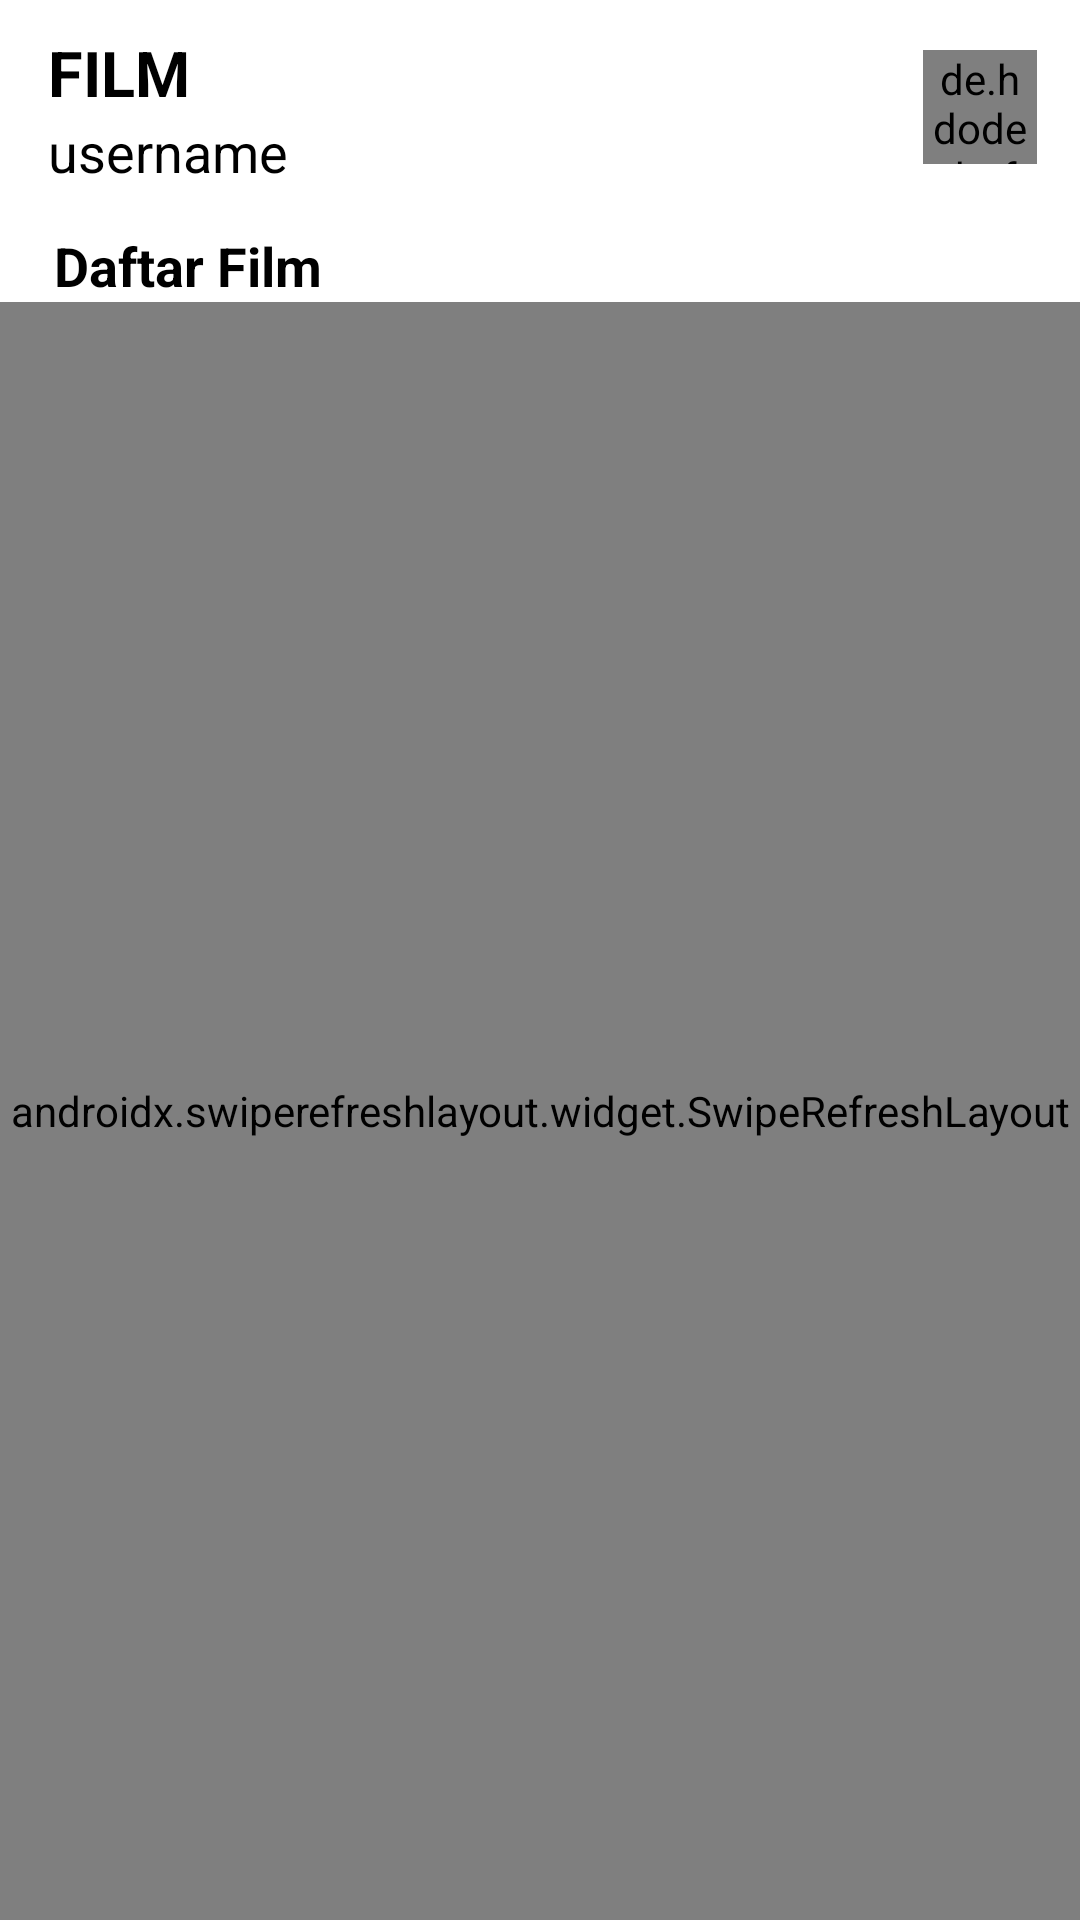

Produce the Android XML layout that renders to this screen, including the resource entries it uses.
<!-- AndroidManifest.xml: application theme Theme.Challange6Lukman -->
<!-- res/layout/activity_dashboard.xml -->
<?xml version="1.0" encoding="utf-8"?>
<androidx.constraintlayout.widget.ConstraintLayout xmlns:android="http://schemas.android.com/apk/res/android"
    xmlns:app="http://schemas.android.com/apk/res-auto"
    xmlns:tools="http://schemas.android.com/tools"
    android:layout_width="match_parent"
    android:layout_height="match_parent"
    tools:context=".View.DashboardActivity"
    android:orientation="vertical">

    <androidx.appcompat.widget.Toolbar
        android:id="@+id/tollbar"
        android:layout_width="match_parent"
        android:layout_height="wrap_content"
        app:layout_constraintEnd_toEndOf="parent"
        app:layout_constraintStart_toStartOf="parent"
        app:layout_constraintTop_toTopOf="parent">

        <androidx.constraintlayout.widget.ConstraintLayout
            android:layout_width="match_parent"
            android:layout_height="match_parent">

            <TextView
                android:id="@+id/textView12"
                android:layout_width="wrap_content"
                android:layout_height="wrap_content"
                android:layout_marginTop="10dp"
                android:text="FILM"
                android:textStyle="bold"
                android:textColor="@color/black"
                android:textSize="21sp"
                app:layout_constraintStart_toStartOf="parent"
                app:layout_constraintTop_toTopOf="parent" />


            <TextView
                android:id="@+id/txt_username"
                android:layout_width="0dp"
                android:layout_height="23dp"
                android:text="username"
                android:textColor="@color/black"
                android:textSize="18sp"
                app:layout_constraintEnd_toStartOf="@+id/img_user"
                app:layout_constraintHorizontal_bias="0.07"
                app:layout_constraintStart_toStartOf="parent"
                app:layout_constraintTop_toBottomOf="@+id/textView12" />

            <de.hdodenhof.circleimageview.CircleImageView
                android:id="@+id/img_user"
                android:layout_width="38dp"
                android:layout_height="38dp"
                android:src="@color/black"
                app:layout_constraintBottom_toBottomOf="@+id/txt_username"
                app:layout_constraintEnd_toEndOf="parent"
                app:layout_constraintHorizontal_bias="0.945"
                app:layout_constraintStart_toEndOf="@+id/textView12"
                app:layout_constraintTop_toTopOf="@+id/textView12"
                />

        </androidx.constraintlayout.widget.ConstraintLayout>

    </androidx.appcompat.widget.Toolbar>

    <TextView
        android:id="@+id/tv_film"
        android:layout_width="wrap_content"
        android:layout_height="wrap_content"
        android:layout_marginStart="18dp"
        android:layout_marginTop="15dp"
        android:text="Daftar Film"
        android:textStyle="bold"
        android:textColor="@color/black"
        android:textSize="18sp"
        app:layout_constraintStart_toStartOf="parent"
        app:layout_constraintTop_toBottomOf="@+id/tollbar" />

    <androidx.swiperefreshlayout.widget.SwipeRefreshLayout
        android:id="@+id/swipeRefresh"
        android:layout_width="0dp"
        android:layout_height="0dp"
        app:layout_constraintBottom_toBottomOf="parent"
        app:layout_constraintEnd_toEndOf="parent"
        app:layout_constraintStart_toStartOf="parent"
        app:layout_constraintTop_toBottomOf="@id/tv_film">

        <RelativeLayout
            android:id="@+id/relativeLayout"
            android:layout_width="match_parent"
            android:layout_height="match_parent">

            <androidx.recyclerview.widget.RecyclerView
                android:id="@+id/rv_film"
                android:layout_width="match_parent"
                android:layout_height="match_parent"
                android:layout_marginBottom="5dp" />

            <com.google.android.material.floatingactionbutton.FloatingActionButton
                android:id="@+id/fab_add"
                android:layout_width="wrap_content"
                android:layout_height="wrap_content"
                android:layout_alignParentRight="true"
                android:layout_alignParentBottom="true"
                android:layout_marginEnd="14dp"
                android:layout_marginBottom="40dp"
                android:backgroundTint="#00CC6A"
                android:src="@drawable/ic_add" />

        </RelativeLayout>

    </androidx.swiperefreshlayout.widget.SwipeRefreshLayout>


</androidx.constraintlayout.widget.ConstraintLayout>
<!-- resources referenced by this layout -->
<resources>
  <style name="Theme.Challange6Lukman" parent="Theme.MaterialComponents.DayNight.DarkActionBar">
          
          <item name="colorPrimary">@color/purple_500</item>
          <item name="colorPrimaryVariant">@color/purple_700</item>
          <item name="colorOnPrimary">@color/white</item>
          
          <item name="colorSecondary">@color/teal_200</item>
          <item name="colorSecondaryVariant">@color/teal_700</item>
          <item name="colorOnSecondary">@color/black</item>
          
          <item name="android:statusBarColor" tools:targetApi="l">?attr/colorPrimaryVariant</item>
          
      </style>
  <!-- not gathered from this repository: default colours our renderer supplied (Android Studio template values) -->
  <color name="purple_500">#FF6200EE</color>
  <color name="purple_700">#FF3700B3</color>
  <color name="teal_200">#FF03DAC5</color>
  <color name="teal_700">#FF018786</color>
  <color name="black">#FF000000</color>
  <color name="white">#FFFFFFFF</color>
</resources>
